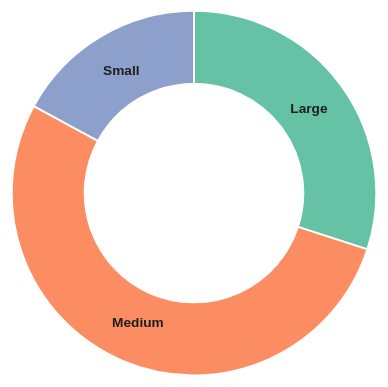
D3 v7 page, settled after 480 driven frames (8 s of simulated time); the page loaded 1 data file(s).


// ── js/donut-chart.js
d3.csv("data/Data_exercise 5.3.csv", d => {
  return {
    Screensize_Category: d.Screensize_Category,
    Count: +d.Count
  };
}).then(data => {
  console.log(data);
  drawDonutChart(data);
});

const drawDonutChart = data => {
  const width = 900;
  const height = 560;
  const radius = Math.min(width, height) / 2 - 80;

  const color = d3.scaleOrdinal()
    .domain(data.map(d => d.Screensize_Category))
    .range(d3.schemeSet2);

  const pie = d3.pie()
    .value(d => d.Count)
    .sort(null);

  const arcGenerator = d3.arc()
    .innerRadius(radius * 0.6)
    .outerRadius(radius);

  const labelArc = d3.arc()
    .innerRadius(radius * 0.78)
    .outerRadius(radius * 0.78);

  const svg = d3.select("#donut-chart")
    .append("svg")
    .attr("viewBox", `0 0 ${width} ${height}`);

  const innerChart = svg
    .append("g")
    .attr("transform", `translate(${width / 2}, ${height / 2})`);

  innerChart
    .selectAll("path")
    .data(pie(data))
    .join("path")
    .attr("d", arcGenerator)
    .attr("fill", d => color(d.data.Screensize_Category))
    .attr("stroke", "white")
    .attr("stroke-width", 2);

  innerChart
    .selectAll("text")
    .data(pie(data))
    .join("text")
    .attr("class", "donut-label")
    .attr("transform", d => `translate(${labelArc.centroid(d)})`)
    .attr("text-anchor", "middle")
    .attr("dominant-baseline", "middle")
    .text(d => d.data.Screensize_Category);
};


### data: data/Data_exercise 5.3.csv
Screensize_Category, Count
large, 1352
medium, 2386
small, 770